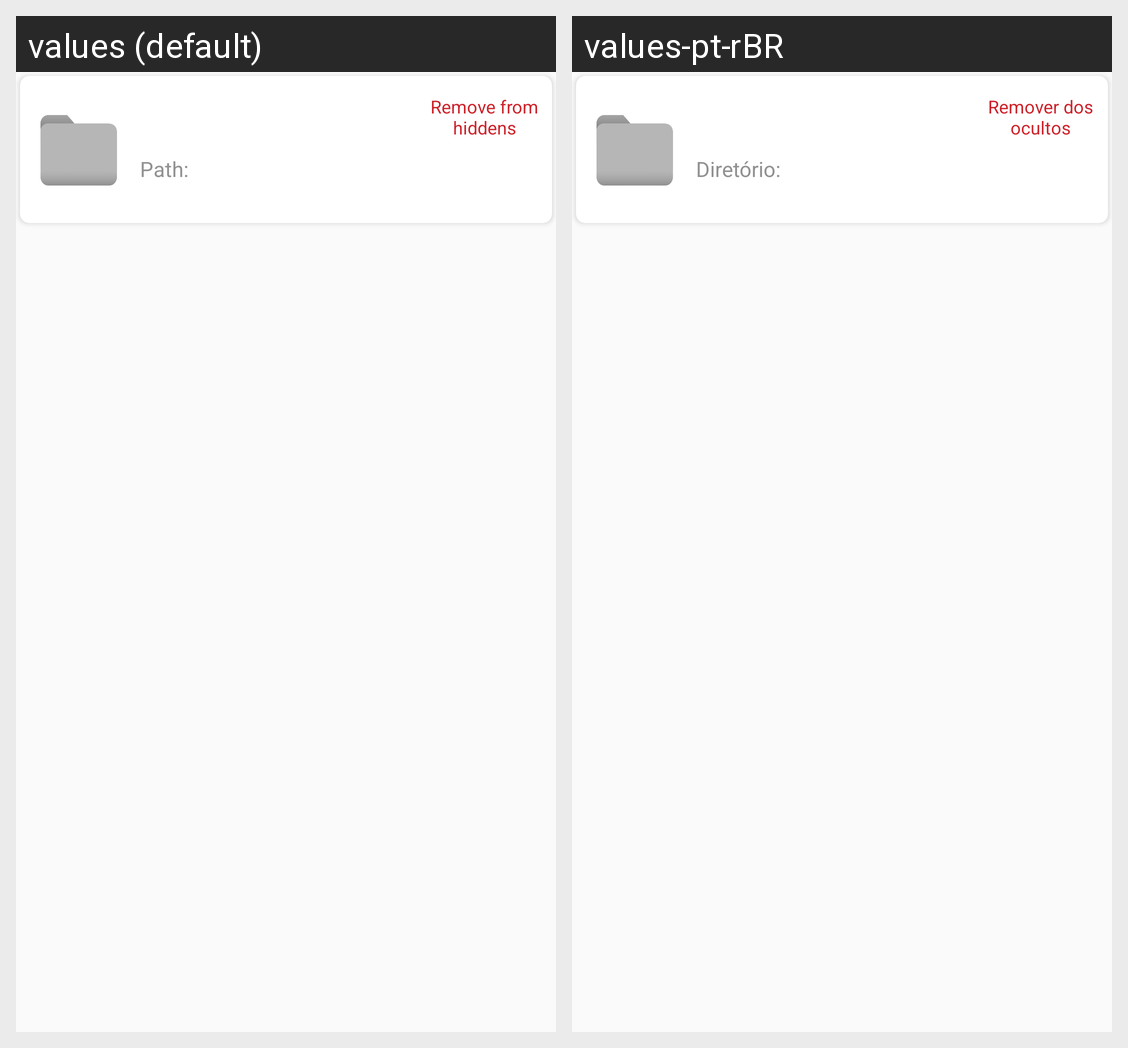

Here is an Android app screen in its default locale and in the app's own translations. Write out the translated-string differences for the strings that appear on this screen.
Android screen res/layout/carditem_hiddenfolder.xml rendered under 2 locales, left to right: values (default), values-pt-rBR. Device: Nexus 5 (rendered at 1080×1920; each locale shown at half size, 540×960, under a caption strip naming it); theme AppTheme.
Strings drawn on this screen, with the default value and each locale's value (text and hints the layout hard-codes, and strings that could not be matched under every locale, appear in the picture but are not listed):

RemoveFromHidden
  values: Remove from hiddens
  values-pt-rBR: Remover dos ocultos

Path
  values: Path:
  values-pt-rBR: Diretório:
